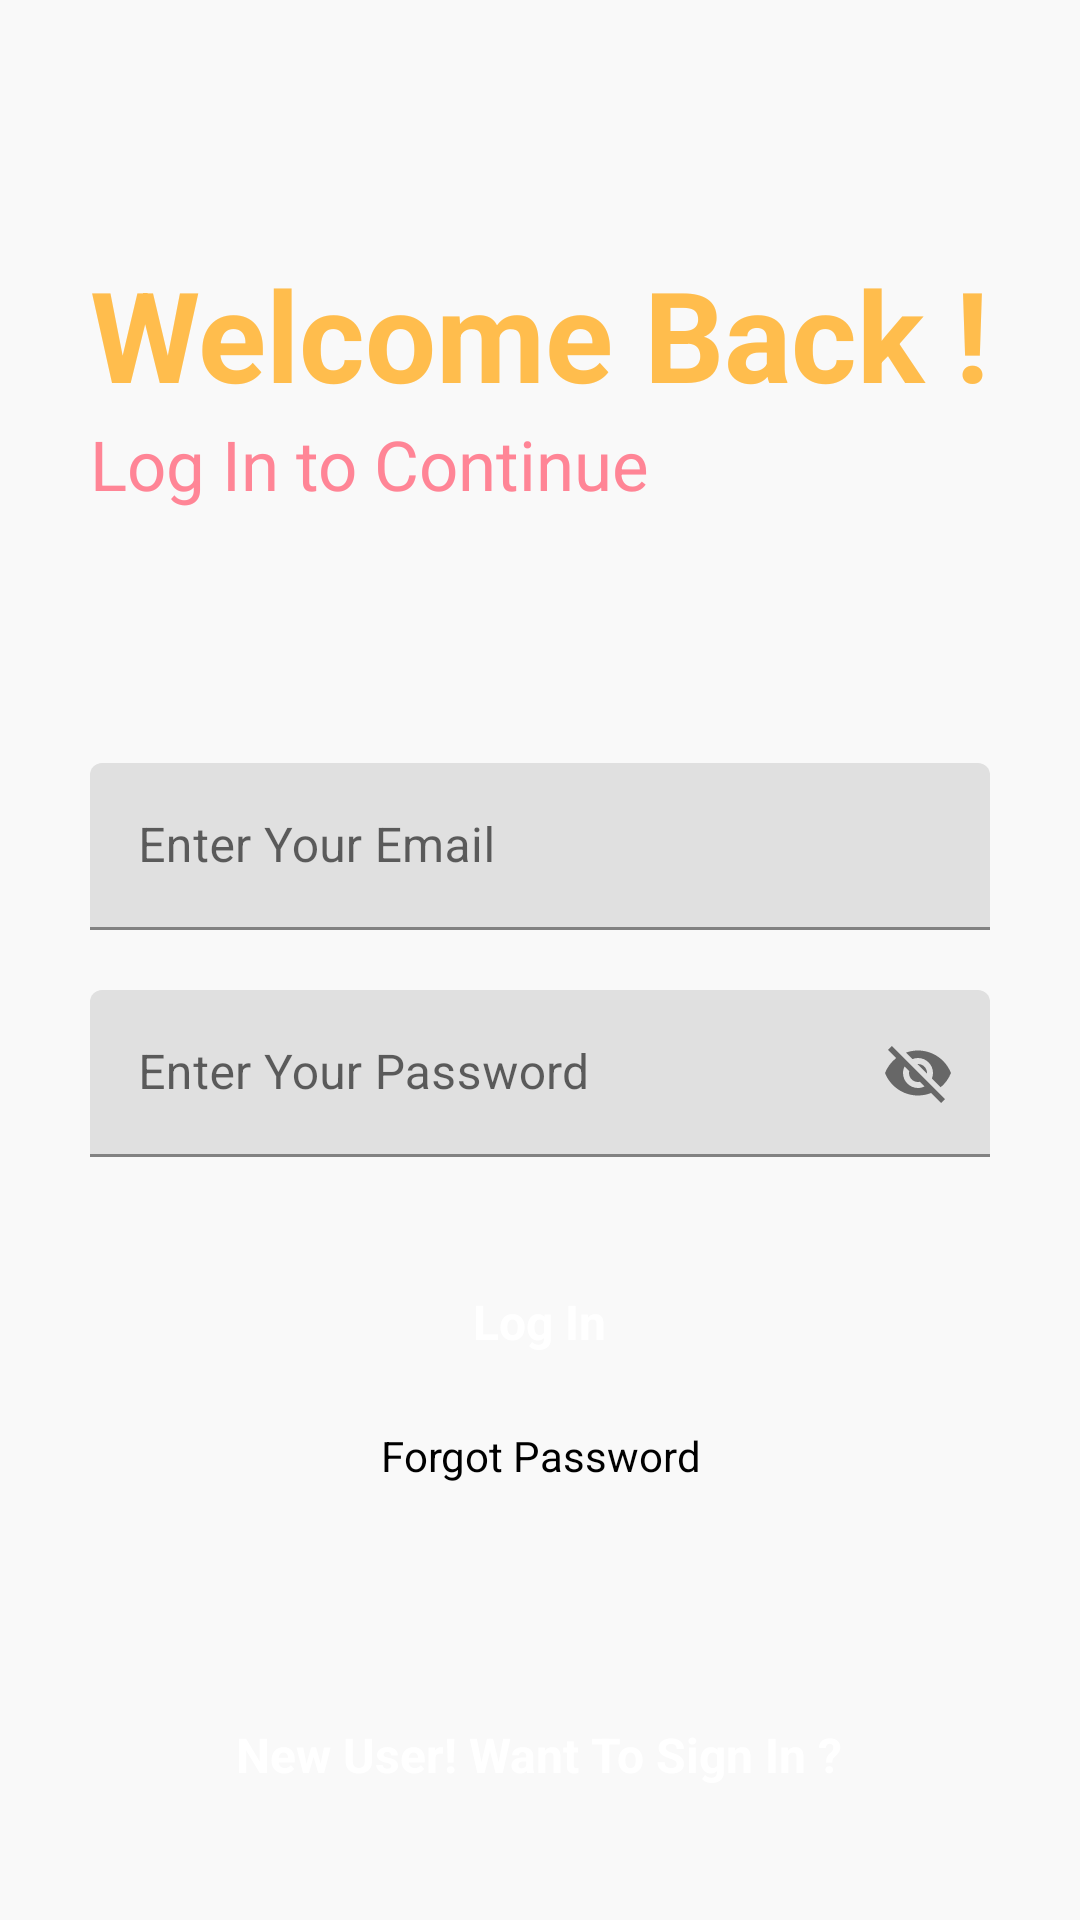

Here is an Android app screen rendered from its layout file. Give the layout XML and the strings, colors and styles it references.
<!-- AndroidManifest.xml: application theme Theme.Notes2 -->
<!-- res/layout/activity_main.xml -->
<?xml version="1.0" encoding="utf-8"?>
<RelativeLayout xmlns:android="http://schemas.android.com/apk/res/android"
    xmlns:app="http://schemas.android.com/apk/res-auto"
    xmlns:tools="http://schemas.android.com/tools"
    android:layout_width="match_parent"
    android:layout_height="match_parent"
    android:background="#f9f9f9"
    tools:context=".MainActivity">


    <ProgressBar
        android:layout_width="wrap_content"
        android:layout_height="wrap_content"
        android:layout_below="@id/gotoforgotpassword"
        android:layout_centerHorizontal="true"
        android:visibility="invisible"
        android:id="@+id/progressbarofmainactivity"
        android:layout_marginTop="10dp">

    </ProgressBar>


    <RelativeLayout
        android:layout_width="match_parent"
        android:layout_height="wrap_content"
        android:id="@+id/centerline"
        android:layout_centerInParent="true">

    </RelativeLayout>


    <LinearLayout
        android:layout_width="match_parent"
        android:layout_height="wrap_content"
        android:layout_marginLeft="30dp"
        android:layout_marginRight="30dp"
        android:layout_above="@id/centerline"
        android:layout_marginBottom="150dp"
        android:orientation="vertical">

        <TextView
            android:layout_width="match_parent"
            android:layout_height="wrap_content"
            android:text="Welcome Back !"
            android:textSize="42sp"
            android:textColor="#FFBD4D"
            android:textStyle="bold">

        </TextView>

        <TextView
            android:layout_width="match_parent"
            android:layout_height="wrap_content"
            android:text="Log In to Continue"
            android:textSize="23sp"
            android:textColor="#FF8596">

        </TextView>

    </LinearLayout>


    <com.google.android.material.textfield.TextInputLayout
        android:layout_width="match_parent"
        android:layout_height="wrap_content"
        android:layout_above="@+id/centerline"
        android:layout_marginBottom="10dp"
        android:id="@+id/email"
        android:layout_marginRight="30dp"
        android:layout_marginLeft="30dp"
        >

        <EditText
            android:id="@+id/loginemail"
            android:layout_width="match_parent"
            android:layout_height="wrap_content"
            android:hint="Enter Your Email"
            android:inputType="textEmailAddress"
            tools:ignore="SpeakableTextPresentCheck">

        </EditText>
    </com.google.android.material.textfield.TextInputLayout>

    <com.google.android.material.textfield.TextInputLayout
        android:layout_width="match_parent"
        android:layout_height="wrap_content"
        android:layout_below="@+id/centerline"
        android:layout_marginTop="10dp"
        android:id="@+id/password"
        android:layout_marginRight="30dp"
        android:layout_marginLeft="30dp"
        app:passwordToggleEnabled="true"
        >

        <EditText
            android:id="@+id/loginpassword"
            android:layout_width="match_parent"
            android:layout_height="wrap_content"
            android:hint="Enter Your Password"
            tools:ignore="SpeakableTextPresentCheck">

        </EditText>
    </com.google.android.material.textfield.TextInputLayout>



    <RelativeLayout
        android:layout_width="match_parent"
        android:layout_height="50dp"
        android:layout_marginLeft="30dp"
        android:layout_marginRight="30dp"
        android:layout_marginTop="30dp"
        android:background="@drawable/button_design"
        android:layout_below="@id/password"
        android:id="@+id/login">

        <TextView
            android:layout_width="wrap_content"
            android:layout_height="wrap_content"
            android:textStyle="bold"
            android:layout_marginStart="8dp"
            android:textSize="16sp"
            android:text="Log In"
            android:layout_centerInParent="true"
            android:textColor="@color/white"
            ></TextView>

    </RelativeLayout>

    <TextView
        android:layout_width="match_parent"
        android:layout_height="wrap_content"
        android:text="Forgot Password"
        android:layout_marginLeft="20dp"
        android:layout_marginRight="20dp"
        android:id="@+id/gotoforgotpassword"
        android:textColor="@color/black"
        android:layout_below="@id/login"
        android:layout_marginTop="10dp"
        android:textAlignment="center"
        ></TextView>

    <RelativeLayout
        android:id="@+id/gotosignup"
        android:layout_width="match_parent"
        android:layout_height="50dp"
        android:layout_alignParentBottom="true"
        android:layout_marginLeft="30dp"
        android:layout_marginRight="30dp"
        android:layout_marginBottom="30dp"
        android:background="@drawable/button_design">

        <TextView
            android:layout_width="wrap_content"
            android:layout_height="wrap_content"
            android:layout_centerInParent="true"
            android:layout_marginStart="8dp"
            android:text="New User! Want To Sign In ?"
            android:textColor="@color/white"
            android:textSize="16sp"
            android:textStyle="bold"></TextView>

    </RelativeLayout>






</RelativeLayout>
<!-- resources referenced by this layout -->
<resources>
  <style name="Theme.Notes2" parent="Theme.MaterialComponents.DayNight.DarkActionBar">
          
          <item name="colorPrimary">@color/purple_500</item>
          <item name="colorPrimaryVariant">@color/purple_700</item>
          <item name="colorOnPrimary">@color/white</item>
          
          <item name="colorSecondary">@color/teal_200</item>
          <item name="colorSecondaryVariant">@color/teal_700</item>
          <item name="colorOnSecondary">@color/black</item>
          
          <item name="android:statusBarColor" tools:targetApi="l">?attr/colorPrimaryVariant</item>
          
      </style>
  <!-- not gathered from this repository: default colours our renderer supplied (Android Studio template values) -->
  <color name="purple_500">#FF6200EE</color>
  <color name="purple_700">#FF3700B3</color>
  <color name="teal_200">#FF03DAC5</color>
  <color name="teal_700">#FF018786</color>
  <color name="black">#FF000000</color>
  <color name="white">#FFFFFFFF</color>
</resources>
